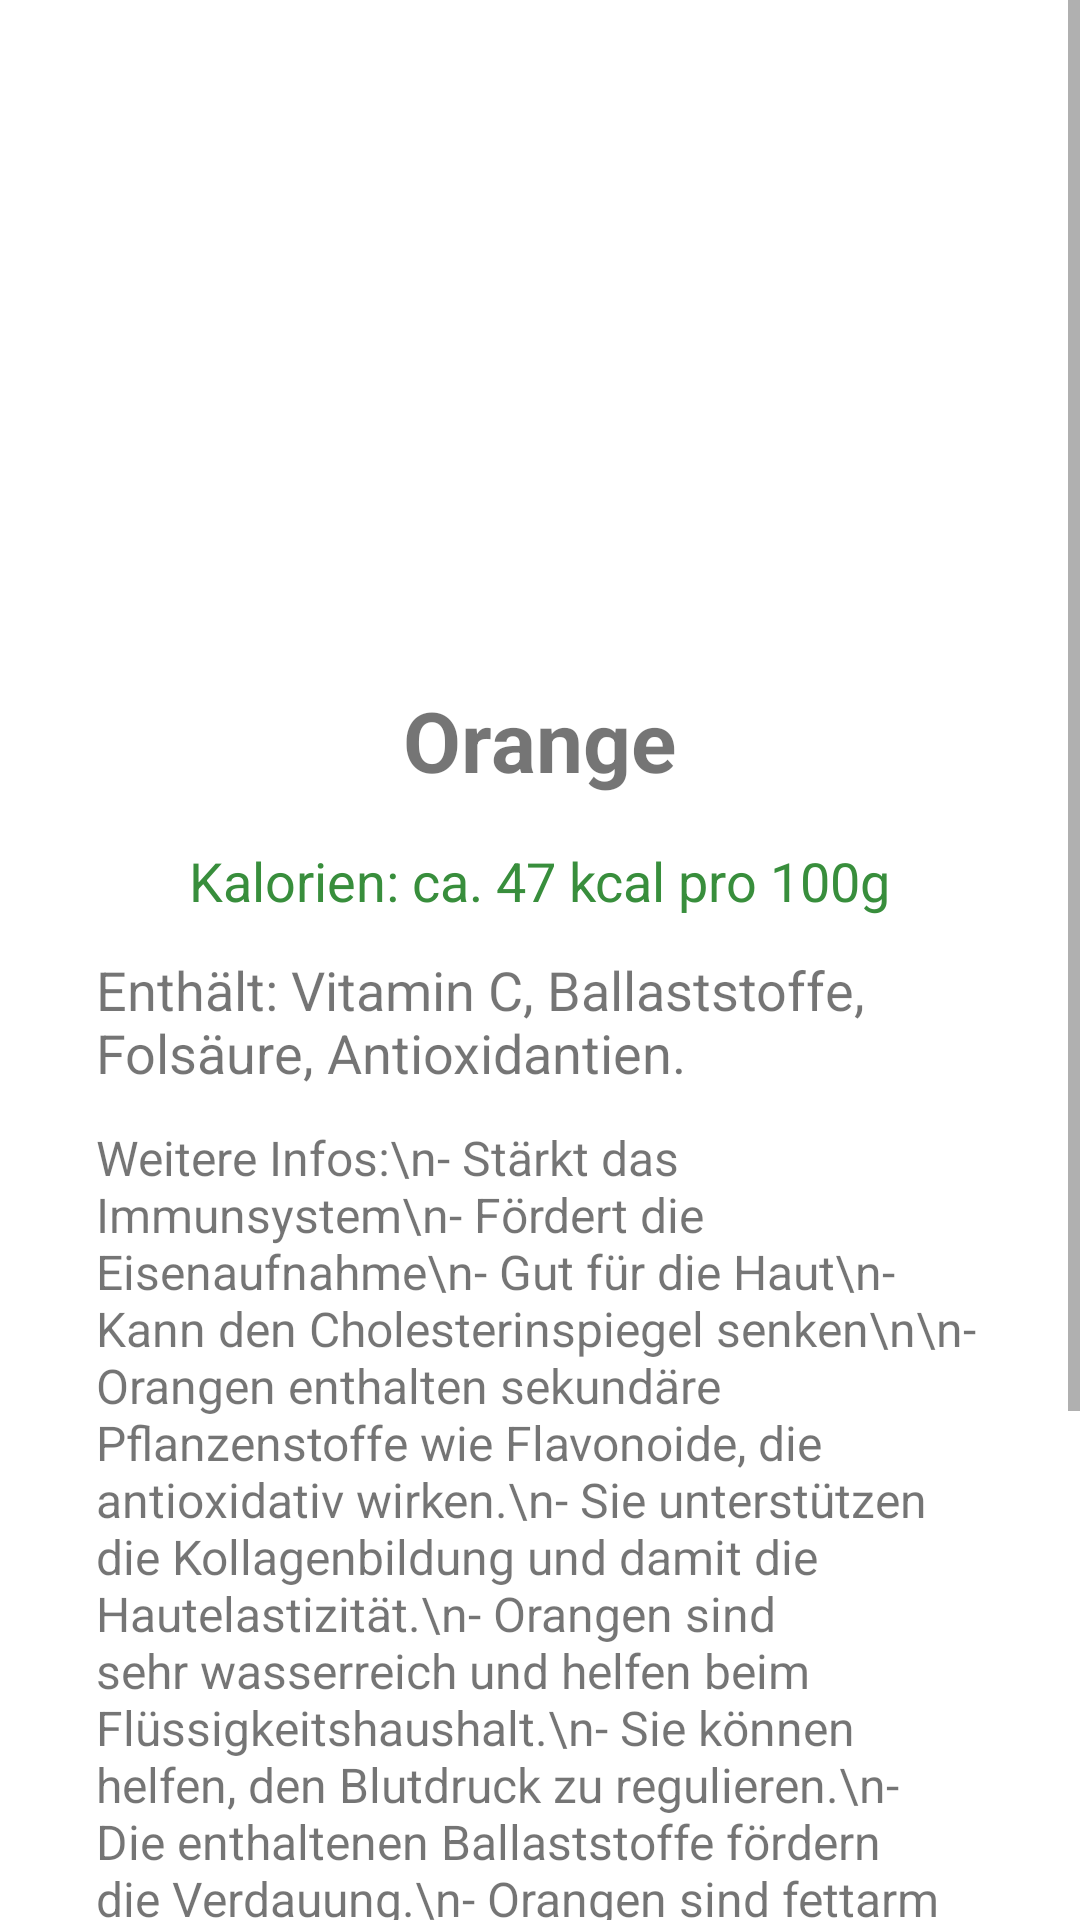

Write the Android layout XML for this screen, with the resource values it uses.
<!-- AndroidManifest.xml: application theme Theme.GesundheitsManager -->
<!-- res/layout/fragment_orange.xml -->
<?xml version="1.0" encoding="utf-8"?>

<ScrollView xmlns:android="http://schemas.android.com/apk/res/android"
    android:layout_width="match_parent"
    android:layout_height="match_parent">
    <LinearLayout
        android:layout_width="match_parent"
        android:layout_height="wrap_content"
        android:orientation="vertical"
        android:gravity="center"
        android:padding="32dp">
        <ImageView
            android:layout_width="180dp"
            android:layout_height="180dp"
            android:src="@drawable/orange"
            android:contentDescription="Orange Bild"
            android:layout_marginBottom="16dp"/>
        <TextView
            android:layout_width="wrap_content"
            android:layout_height="wrap_content"
            android:text="Orange"
            android:textSize="28sp"
            android:textStyle="bold"
            android:layout_marginBottom="16dp"/>
        <TextView
            android:layout_width="wrap_content"
            android:layout_height="wrap_content"
            android:text="Kalorien: ca. 47 kcal pro 100g"
            android:textSize="18sp"
            android:textColor="#388E3C"
            android:layout_marginBottom="12dp"/>
        <TextView
            android:layout_width="wrap_content"
            android:layout_height="wrap_content"
            android:text="Enthält: Vitamin C, Ballaststoffe, Folsäure, Antioxidantien."
            android:textSize="18sp"
            android:layout_marginBottom="12dp"/>

        <TextView
            android:layout_width="wrap_content"
            android:layout_height="wrap_content"
            android:text="Weitere Infos:\n- Stärkt das Immunsystem\n- Fördert die Eisenaufnahme\n- Gut für die Haut\n- Kann den Cholesterinspiegel senken\n\n- Orangen enthalten sekundäre Pflanzenstoffe wie Flavonoide, die antioxidativ wirken.\n- Sie unterstützen die Kollagenbildung und damit die Hautelastizität.\n- Orangen sind sehr wasserreich und helfen beim Flüssigkeitshaushalt.\n- Sie können helfen, den Blutdruck zu regulieren.\n- Die enthaltenen Ballaststoffe fördern die Verdauung.\n- Orangen sind fettarm und enthalten kaum Eiweiß.\n- Sie sind ein beliebter Snack für Sportler und Kinder.\n- Die Schale enthält ätherische Öle, die in der Lebensmittelindustrie und Kosmetik verwendet werden.\n- Orangen können das Risiko für Herz-Kreislauf-Erkrankungen senken.\n- Sie sind vielseitig verwendbar: als Saft, im Obstsalat, als Snack oder in Desserts."
            android:textSize="16sp"
            android:layout_marginBottom="24dp"/>
    </LinearLayout>
</ScrollView>
<!-- resources referenced by this layout -->
<resources>
  <style name="Theme.GesundheitsManager" parent="Theme.MaterialComponents.DayNight.DarkActionBar">
          
          <item name="colorPrimary">@color/purple_500</item>
          <item name="colorPrimaryVariant">@color/purple_700</item>
          <item name="colorOnPrimary">@color/white</item>
          
          <item name="colorSecondary">@color/teal_200</item>
          <item name="colorSecondaryVariant">@color/teal_700</item>
          <item name="colorOnSecondary">@color/black</item>
          
          <item name="android:statusBarColor">?attr/colorPrimaryVariant</item>
          
      </style>
  <!-- not gathered from this repository: default colours our renderer supplied (Android Studio template values) -->
  <color name="purple_500">#FF6200EE</color>
  <color name="purple_700">#FF3700B3</color>
  <color name="teal_200">#FF03DAC5</color>
  <color name="teal_700">#FF018786</color>
  <color name="black">#FF000000</color>
  <color name="white">#FFFFFFFF</color>
</resources>
